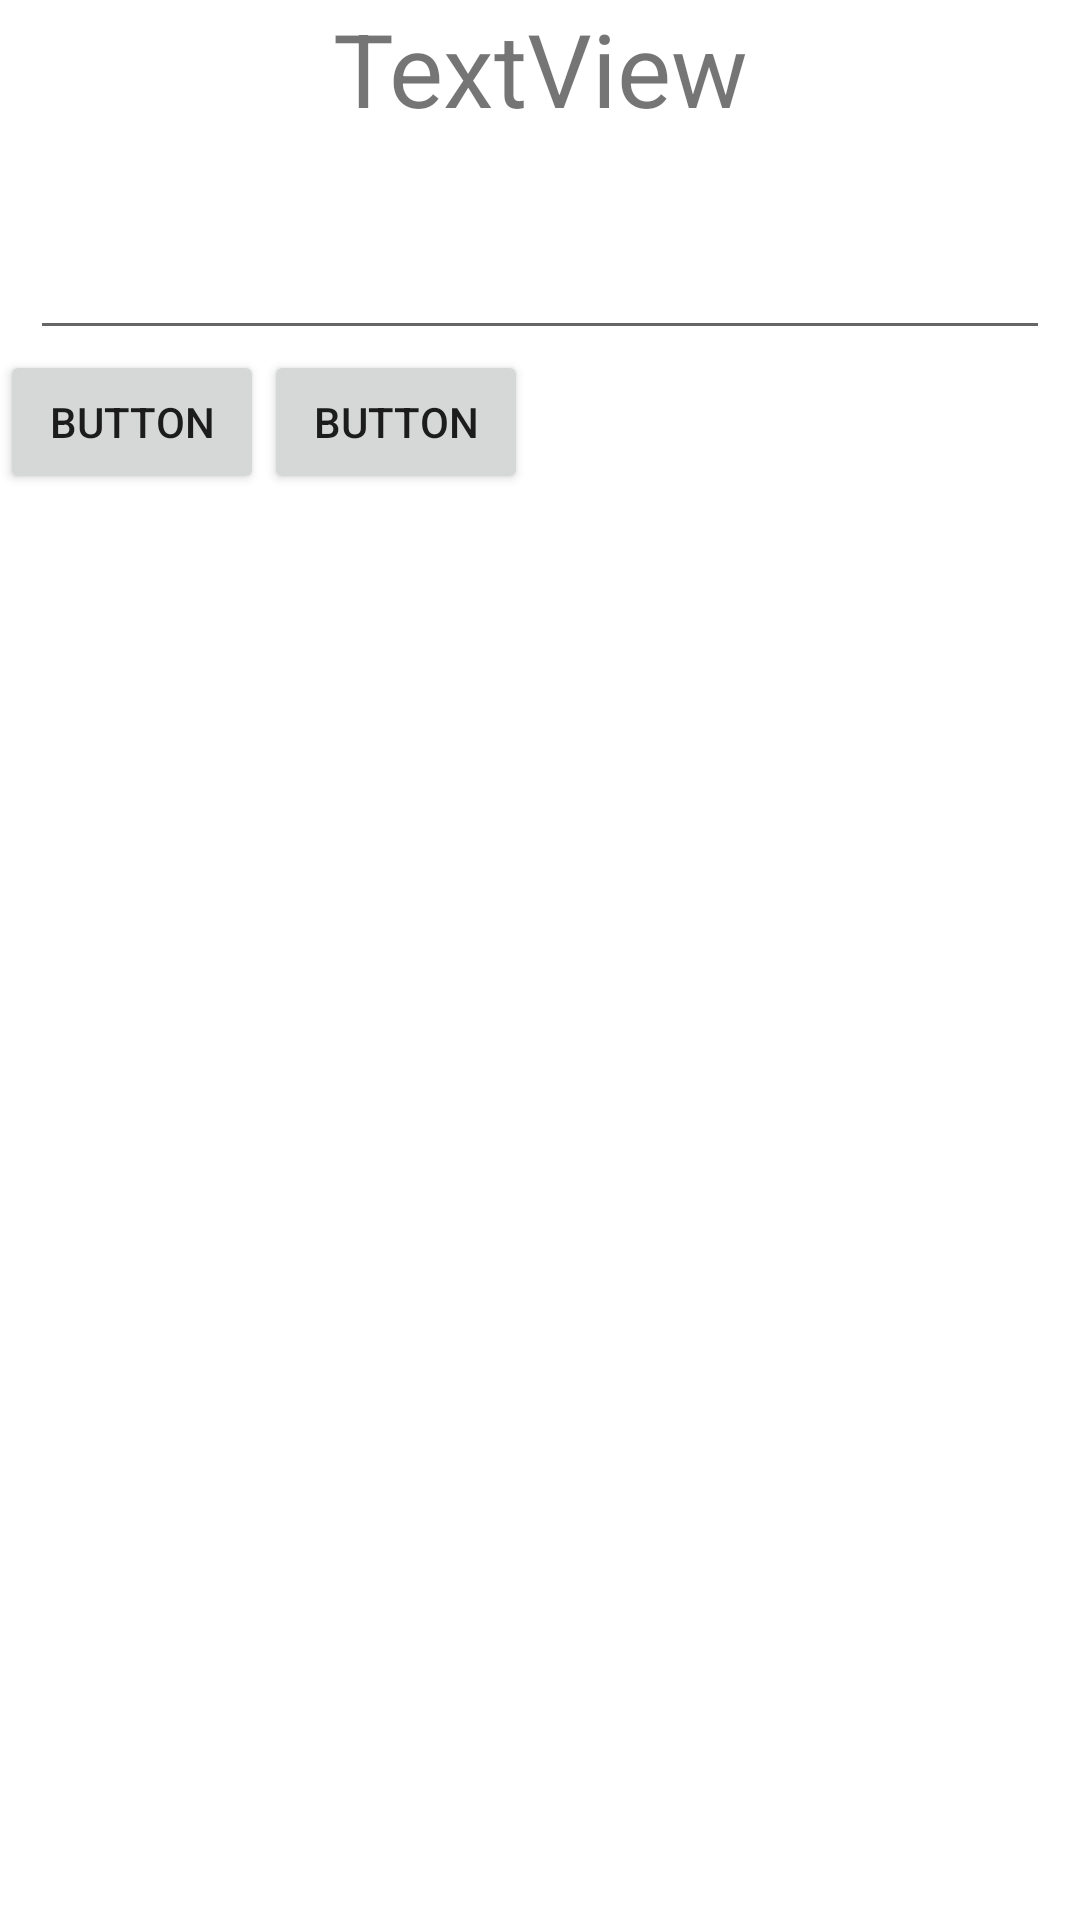

Write the Android layout XML for this screen, with the resource values it uses.
<!-- AndroidManifest.xml: application theme Theme.TP04 -->
<!-- res/layout/test.xml -->
<?xml version="1.0" encoding="utf-8"?>
<androidx.constraintlayout.widget.ConstraintLayout xmlns:android="http://schemas.android.com/apk/res/android"
    android:layout_width="match_parent"
    android:layout_height="match_parent">

    <LinearLayout
        android:layout_width="match_parent"
        android:layout_height="match_parent"
        android:orientation="vertical">

        <TextView
            android:id="@+id/textView2"
            android:layout_width="match_parent"
            android:layout_height="wrap_content"
            android:gravity="center"
            android:text="TextView"
            android:textAlignment="center"
            android:textSize="34sp" />

        <EditText
            android:layout_width="match_parent"
            android:layout_height="wrap_content"
            android:layout_marginLeft="10sp"
            android:layout_marginTop="30sp"
            android:layout_marginRight="10sp" />

        <LinearLayout
            android:layout_width="wrap_content"
            android:layout_height="wrap_content"
            android:gravity="center"
            android:orientation="horizontal">

            <Button
                android:id="@+id/button"
                android:layout_width="wrap_content"
                android:layout_height="wrap_content"
                android:text="Button" />

            <Button
                android:id="@+id/button2"
                android:layout_width="wrap_content"
                android:layout_height="wrap_content"
                android:layout_weight="1"
                android:text="Button" />
        </LinearLayout>
    </LinearLayout>
</androidx.constraintlayout.widget.ConstraintLayout>
<!-- resources referenced by this layout -->
<resources>
  <style name="Theme.TP04" parent="Theme.MaterialComponents.DayNight.DarkActionBar">
          
          <item name="colorPrimary">@color/purple_500</item>
          <item name="colorPrimaryVariant">@color/purple_700</item>
          <item name="colorOnPrimary">@color/white</item>
          
          <item name="colorSecondary">@color/teal_200</item>
          <item name="colorSecondaryVariant">@color/teal_700</item>
          <item name="colorOnSecondary">@color/black</item>
          
          <item name="android:statusBarColor" tools:targetApi="l">?attr/colorPrimaryVariant</item>
          
      </style>
  <!-- not gathered from this repository: default colours our renderer supplied (Android Studio template values) -->
  <color name="purple_500">#FF6200EE</color>
  <color name="purple_700">#FF3700B3</color>
  <color name="teal_200">#FF03DAC5</color>
  <color name="teal_700">#FF018786</color>
  <color name="black">#FF000000</color>
  <color name="white">#FFFFFFFF</color>
</resources>
